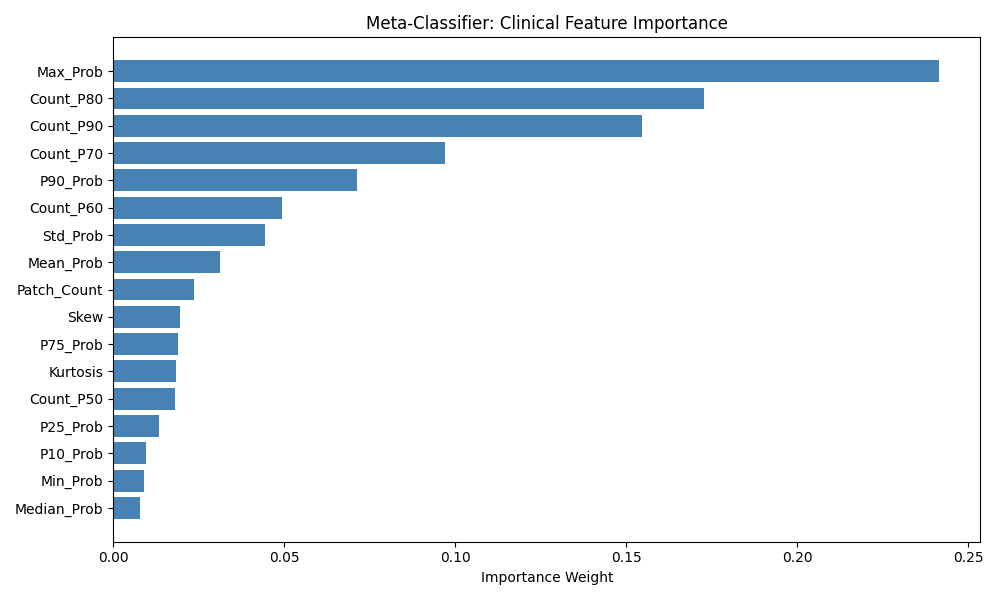

The table this chart was drawn from, first rows:
Feature, Importance
Max_Prob, 0.2414
Count_P80, 0.1728
Count_P90, 0.1546
Count_P70, 0.09705
P90_Prob, 0.07134
Count_P60, 0.04929
Std_Prob, 0.04426
Mean_Prob, 0.03111
Patch_Count, 0.02353
Skew, 0.01943
P75_Prob, 0.01887
Kurtosis, 0.01841
Count_P50, 0.01795
P25_Prob, 0.01347
P10_Prob, 0.009617
Min_Prob, 0.009106
Median_Prob, 0.007767
